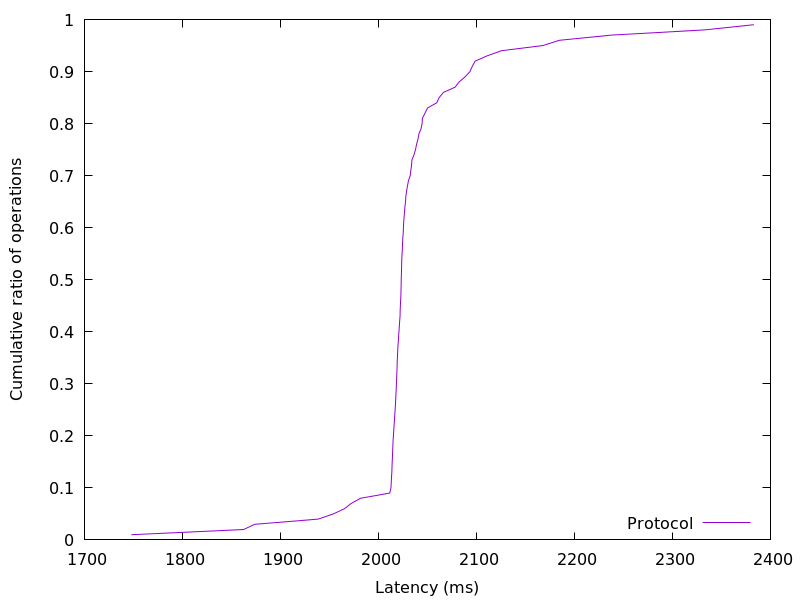

The table this chart was drawn from, first rows:
1747.804416, 0.01
1862, 0.02
1874, 0.03
1939, 0.04
1954, 0.05
1965, 0.06
1972, 0.07
1982, 0.08
2012, 0.09
2013, 0.1
2013, 0.11
2013, 0.12
2014, 0.13
2014, 0.14
2014, 0.15
2014, 0.16
2014, 0.17
2015, 0.18
2015, 0.19
2015, 0.2
2016, 0.21
2016, 0.22
2016, 0.23
2017, 0.24
2017, 0.25
2017, 0.26
2018, 0.27
2018, 0.28
2018, 0.29
2018, 0.3
2019, 0.31
2019, 0.32
2019, 0.33
2019, 0.34
2019, 0.35
2020, 0.36
2020, 0.37
2020, 0.38
2021, 0.39
2021, 0.4
2021, 0.41
2022, 0.42
2022, 0.43
2022, 0.44
2022, 0.45
2023, 0.46
2023, 0.47
2023, 0.48
2023, 0.49
2023, 0.5
2023, 0.51
2024, 0.52
2024, 0.53
2024, 0.54
2024, 0.55
2024, 0.56
2025, 0.57
2025, 0.58
2025, 0.59
2025, 0.6
2026, 0.61
... 38 more rows
